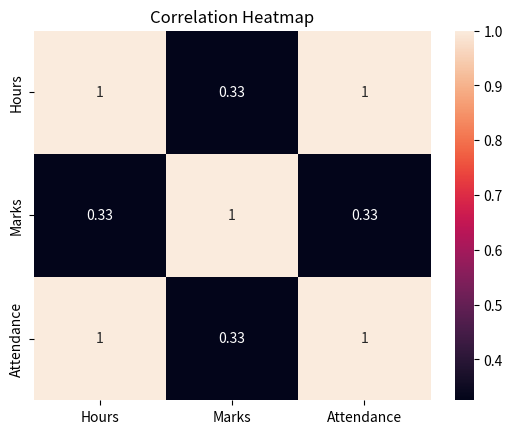

This chart was generated by the following Python code:
import seaborn as sns
import matplotlib.pyplot as plt
import pandas as pd

def main():
    Data = {
        "Hours" : [1,2,3,4,5],
        "Marks" : [35,45,55,5,85],
        "Attendance" : [50,60,70,80,90]        
    }

    df = pd.DataFrame(Data)

    correlation = df.corr()
# .corr() calculates the correlation between numerical columns.

    sns.heatmap(correlation, annot=True)
# correlation provides the calculated values.
# annot=True displays the numerical values inside the coloured cells.

    plt.title("Correlation Heatmap")
    plt.show()

if __name__ == "__main__":
    main()
